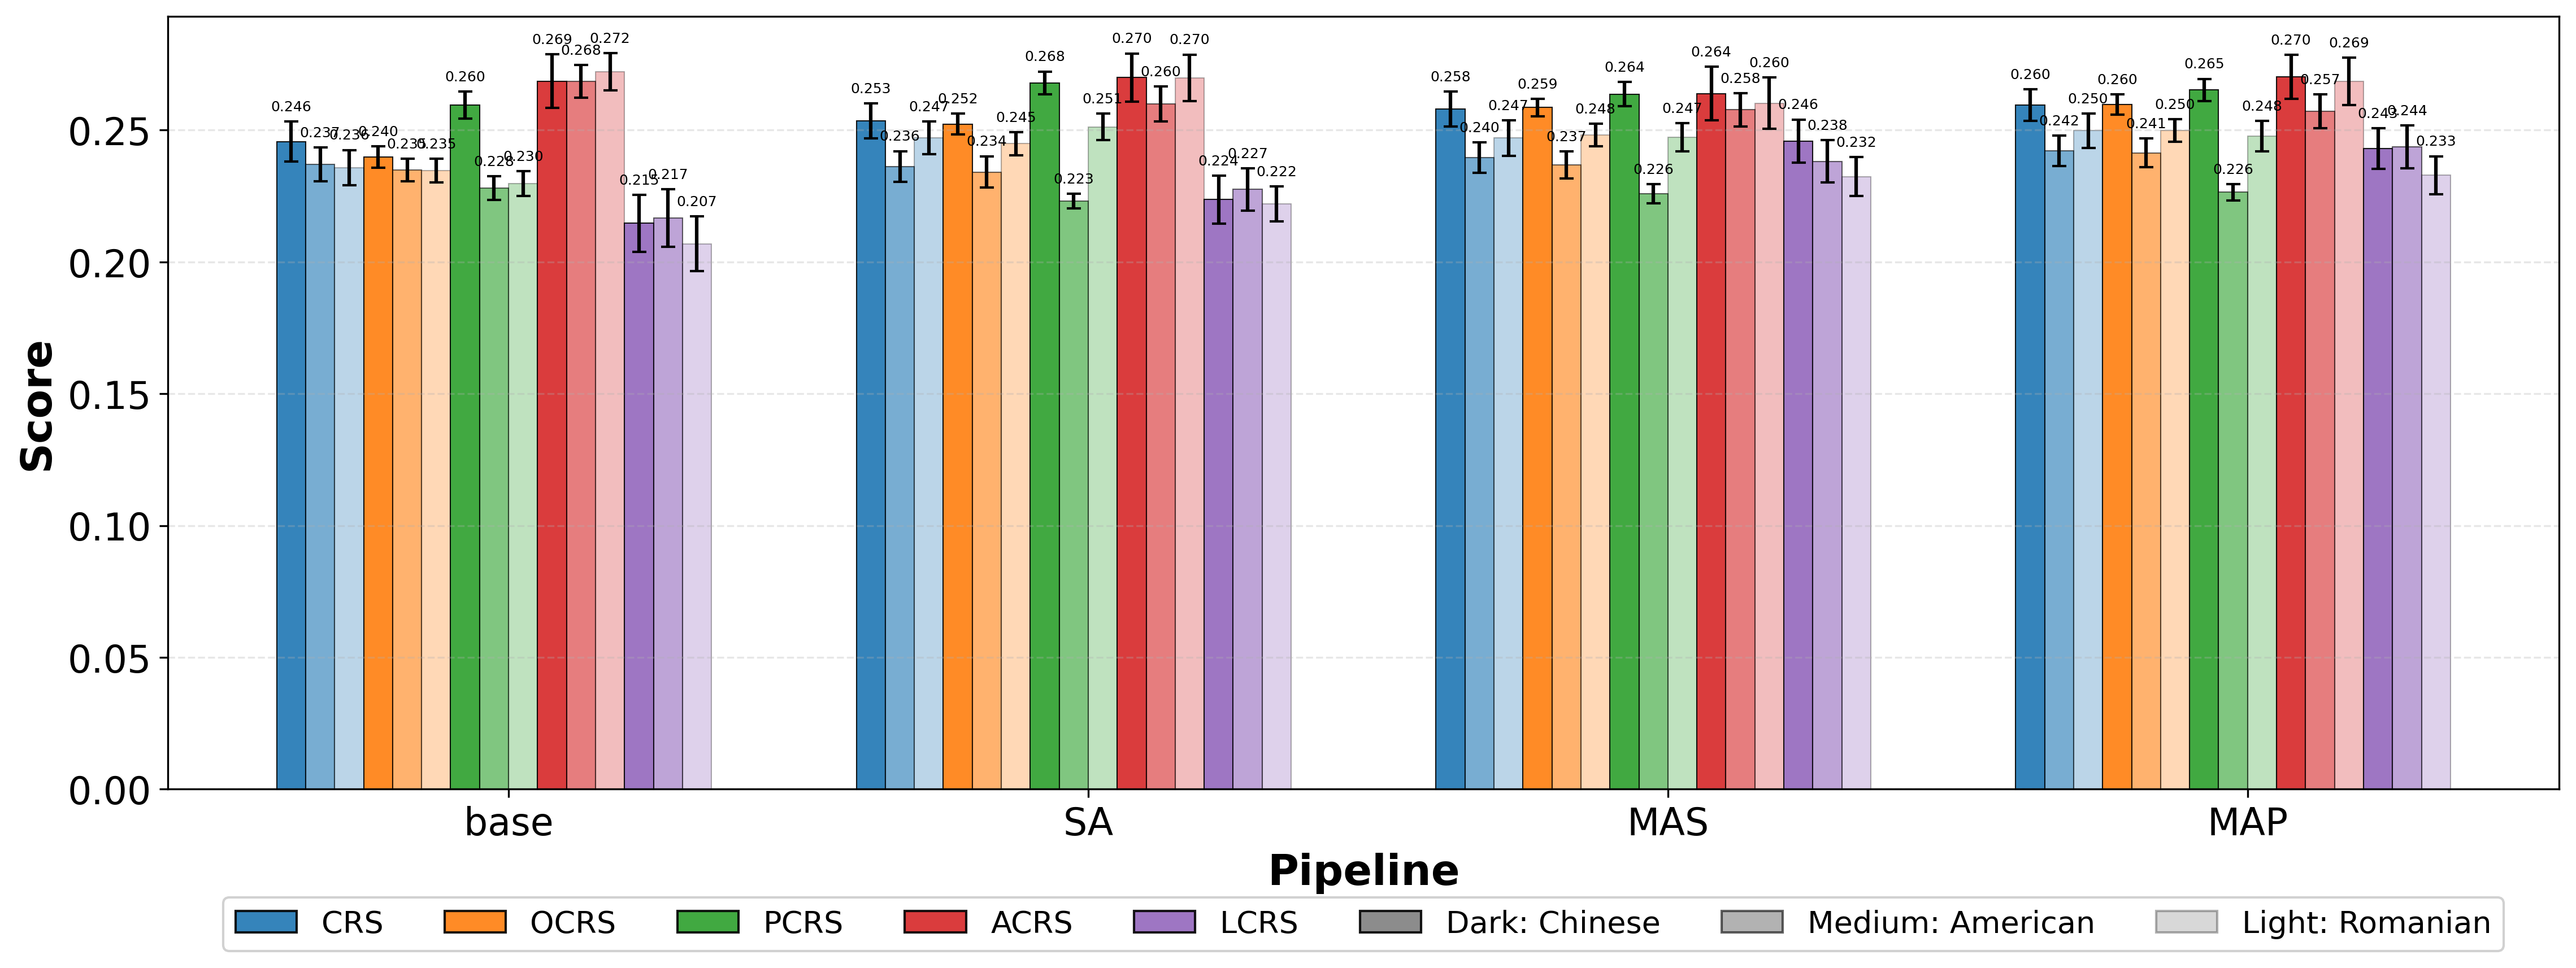

Source data for this figure (header and first rows):
Pipeline, Culture, Metric, Mean, CI, Lower, Upper
base, Chinese, CRS, 0.2456, 0.007567, 0.2381, 0.2532
base, Chinese, OCRS, 0.2398, 0.004110, 0.2357, 0.2439
base, Chinese, PCRS, 0.2596, 0.005125, 0.2544, 0.2647
base, Chinese, ACRS, 0.2686, 0.01018, 0.2584, 0.2787
base, Chinese, LCRS, 0.2146, 0.01086, 0.2037, 0.2255
base, American, CRS, 0.2369, 0.006485, 0.2305, 0.2434
base, American, OCRS, 0.2349, 0.004300, 0.2306, 0.2392
base, American, PCRS, 0.228, 0.004487, 0.2235, 0.2324
base, American, ACRS, 0.2684, 0.006230, 0.2622, 0.2746
base, American, LCRS, 0.2165, 0.01093, 0.2056, 0.2275
base, Romanian, CRS, 0.2358, 0.006668, 0.2291, 0.2424
base, Romanian, OCRS, 0.2346, 0.004480, 0.2302, 0.2391
base, Romanian, PCRS, 0.2296, 0.004713, 0.2249, 0.2343
base, Romanian, ACRS, 0.272, 0.007089, 0.2649, 0.2791
base, Romanian, LCRS, 0.2068, 0.01039, 0.1965, 0.2172
SA, Chinese, CRS, 0.2534, 0.006655, 0.2467, 0.2601
SA, Chinese, OCRS, 0.2523, 0.003987, 0.2483, 0.2562
SA, Chinese, PCRS, 0.2678, 0.004366, 0.2635, 0.2722
SA, Chinese, ACRS, 0.2699, 0.009162, 0.2607, 0.279
SA, Chinese, LCRS, 0.2236, 0.009104, 0.2145, 0.2327
SA, American, CRS, 0.2362, 0.005850, 0.2303, 0.242
SA, American, OCRS, 0.2341, 0.005973, 0.2281, 0.2401
SA, American, PCRS, 0.2231, 0.002798, 0.2203, 0.2259
SA, American, ACRS, 0.2599, 0.006601, 0.2533, 0.2665
SA, American, LCRS, 0.2275, 0.008030, 0.2195, 0.2355
SA, Romanian, CRS, 0.247, 0.006211, 0.2408, 0.2532
SA, Romanian, OCRS, 0.2448, 0.004401, 0.2404, 0.2492
SA, Romanian, PCRS, 0.2512, 0.005011, 0.2462, 0.2562
SA, Romanian, ACRS, 0.2698, 0.008805, 0.261, 0.2786
SA, Romanian, LCRS, 0.222, 0.006630, 0.2154, 0.2286
MAS, Chinese, CRS, 0.258, 0.006583, 0.2514, 0.2645
MAS, Chinese, OCRS, 0.2586, 0.003346, 0.2552, 0.2619
MAS, Chinese, PCRS, 0.2636, 0.004640, 0.259, 0.2683
MAS, Chinese, ACRS, 0.2638, 0.01017, 0.2536, 0.274
MAS, Chinese, LCRS, 0.2458, 0.008174, 0.2377, 0.254
MAS, American, CRS, 0.2396, 0.005762, 0.2338, 0.2453
MAS, American, OCRS, 0.2367, 0.005131, 0.2316, 0.2418
MAS, American, PCRS, 0.2258, 0.003581, 0.2222, 0.2294
MAS, American, ACRS, 0.2577, 0.006297, 0.2514, 0.264
MAS, American, LCRS, 0.2381, 0.008038, 0.2301, 0.2461
MAS, Romanian, CRS, 0.247, 0.006668, 0.2403, 0.2536
MAS, Romanian, OCRS, 0.2481, 0.004260, 0.2439, 0.2524
MAS, Romanian, PCRS, 0.2472, 0.005324, 0.2419, 0.2526
MAS, Romanian, ACRS, 0.2602, 0.009724, 0.2504, 0.2699
MAS, Romanian, LCRS, 0.2323, 0.007364, 0.225, 0.2397
MAP, Chinese, CRS, 0.2595, 0.006042, 0.2535, 0.2655
MAP, Chinese, OCRS, 0.2597, 0.003863, 0.2558, 0.2636
MAP, Chinese, PCRS, 0.2652, 0.004262, 0.2609, 0.2694
MAP, Chinese, ACRS, 0.2702, 0.008371, 0.2618, 0.2786
MAP, Chinese, LCRS, 0.243, 0.007670, 0.2353, 0.2506
MAP, American, CRS, 0.2421, 0.005772, 0.2363, 0.2479
MAP, American, OCRS, 0.2414, 0.005405, 0.236, 0.2468
MAP, American, PCRS, 0.2264, 0.003048, 0.2234, 0.2295
MAP, American, ACRS, 0.2571, 0.006425, 0.2507, 0.2635
MAP, American, LCRS, 0.2436, 0.008209, 0.2354, 0.2518
MAP, Romanian, CRS, 0.2497, 0.006562, 0.2432, 0.2563
MAP, Romanian, OCRS, 0.2498, 0.004291, 0.2455, 0.2541
MAP, Romanian, PCRS, 0.2478, 0.005777, 0.242, 0.2535
MAP, Romanian, ACRS, 0.2685, 0.008991, 0.2595, 0.2775
MAP, Romanian, LCRS, 0.2329, 0.007191, 0.2257, 0.2401
